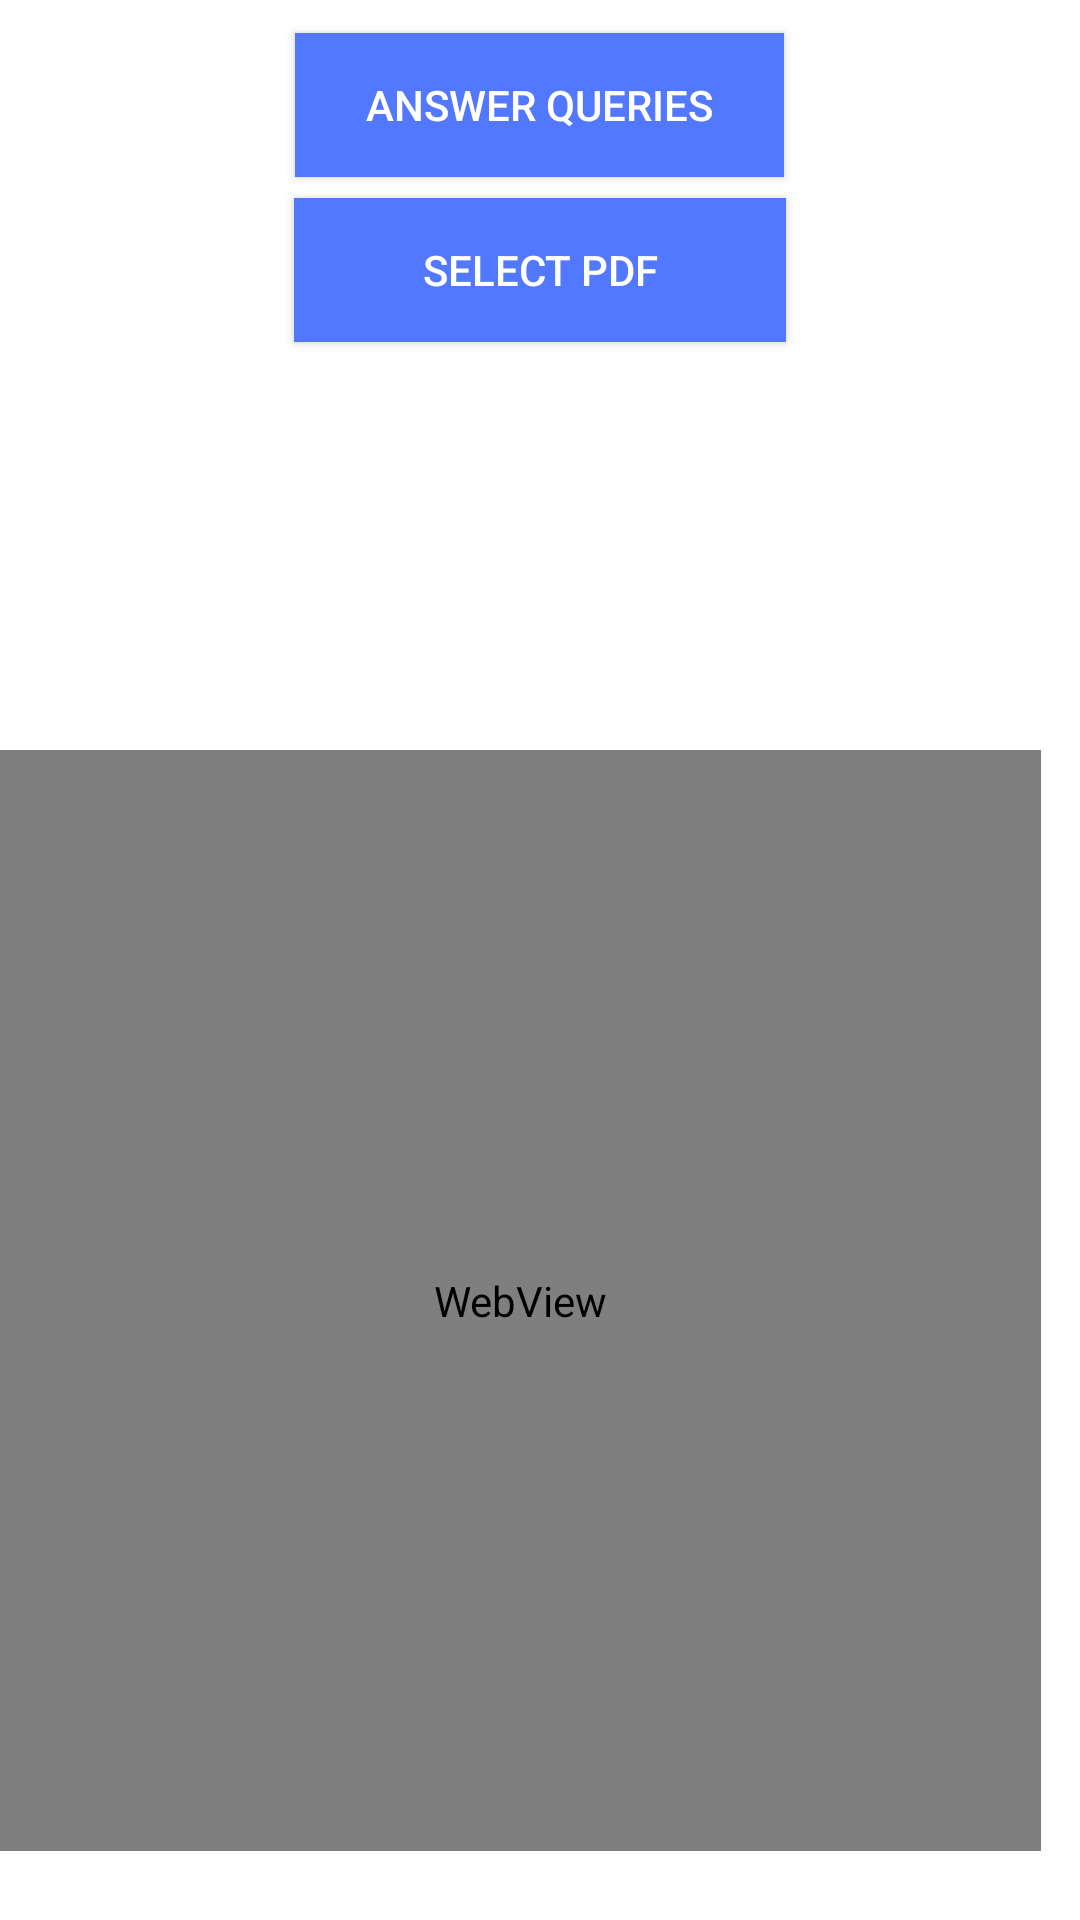

Reconstruct the res/layout file that produces this screen, plus the resources it refers to.
<!-- AndroidManifest.xml: application theme AppTheme -->
<!-- res/layout/activity_teacher_class.xml -->
<RelativeLayout android:layout_width="match_parent"
    android:focusableInTouchMode="true"
    android:clickable="true"
    android:focusable="true"
    android:layout_height="match_parent"
    android:background="#ffffff"
    xmlns:android="http://schemas.android.com/apk/res/android" >

    <WebView
        android:id="@+id/teacherpdfview"
        android:layout_width="354dp"
        android:layout_height="367dp"
        android:layout_alignParentBottom="true"
        android:layout_alignParentEnd="true"
        android:layout_marginBottom="23dp"
        android:layout_marginEnd="13dp"></WebView>


    <Button
        android:id="@+id/btnanswer"
        android:layout_width="163dp"
        android:layout_height="wrap_content"
        android:layout_alignParentTop="true"
        android:layout_centerHorizontal="true"
        android:layout_marginTop="11dp"
        android:background="#5278ff"
        android:text="Answer Queries"
        android:textColor="#ffffff" />

    <Button
        android:id="@+id/btnpdf"
        android:layout_width="164dp"
        android:layout_height="wrap_content"
        android:layout_alignParentTop="true"
        android:layout_centerHorizontal="true"
        android:layout_marginTop="66dp"
        android:background="#5278ff"
        android:text="Select PDF"
        android:textColor="#ffffff" />


</RelativeLayout>
<!-- resources referenced by this layout -->
<resources>
  <style name="AppTheme" parent="Theme.AppCompat.DayNight.DarkActionBar">
          
          <item name="colorPrimary">#757efd</item>
          
          <item name="colorPrimaryDark">#0022ff</item>
          
          <item name="colorAccent">#FFC107</item>
      </style>
</resources>
